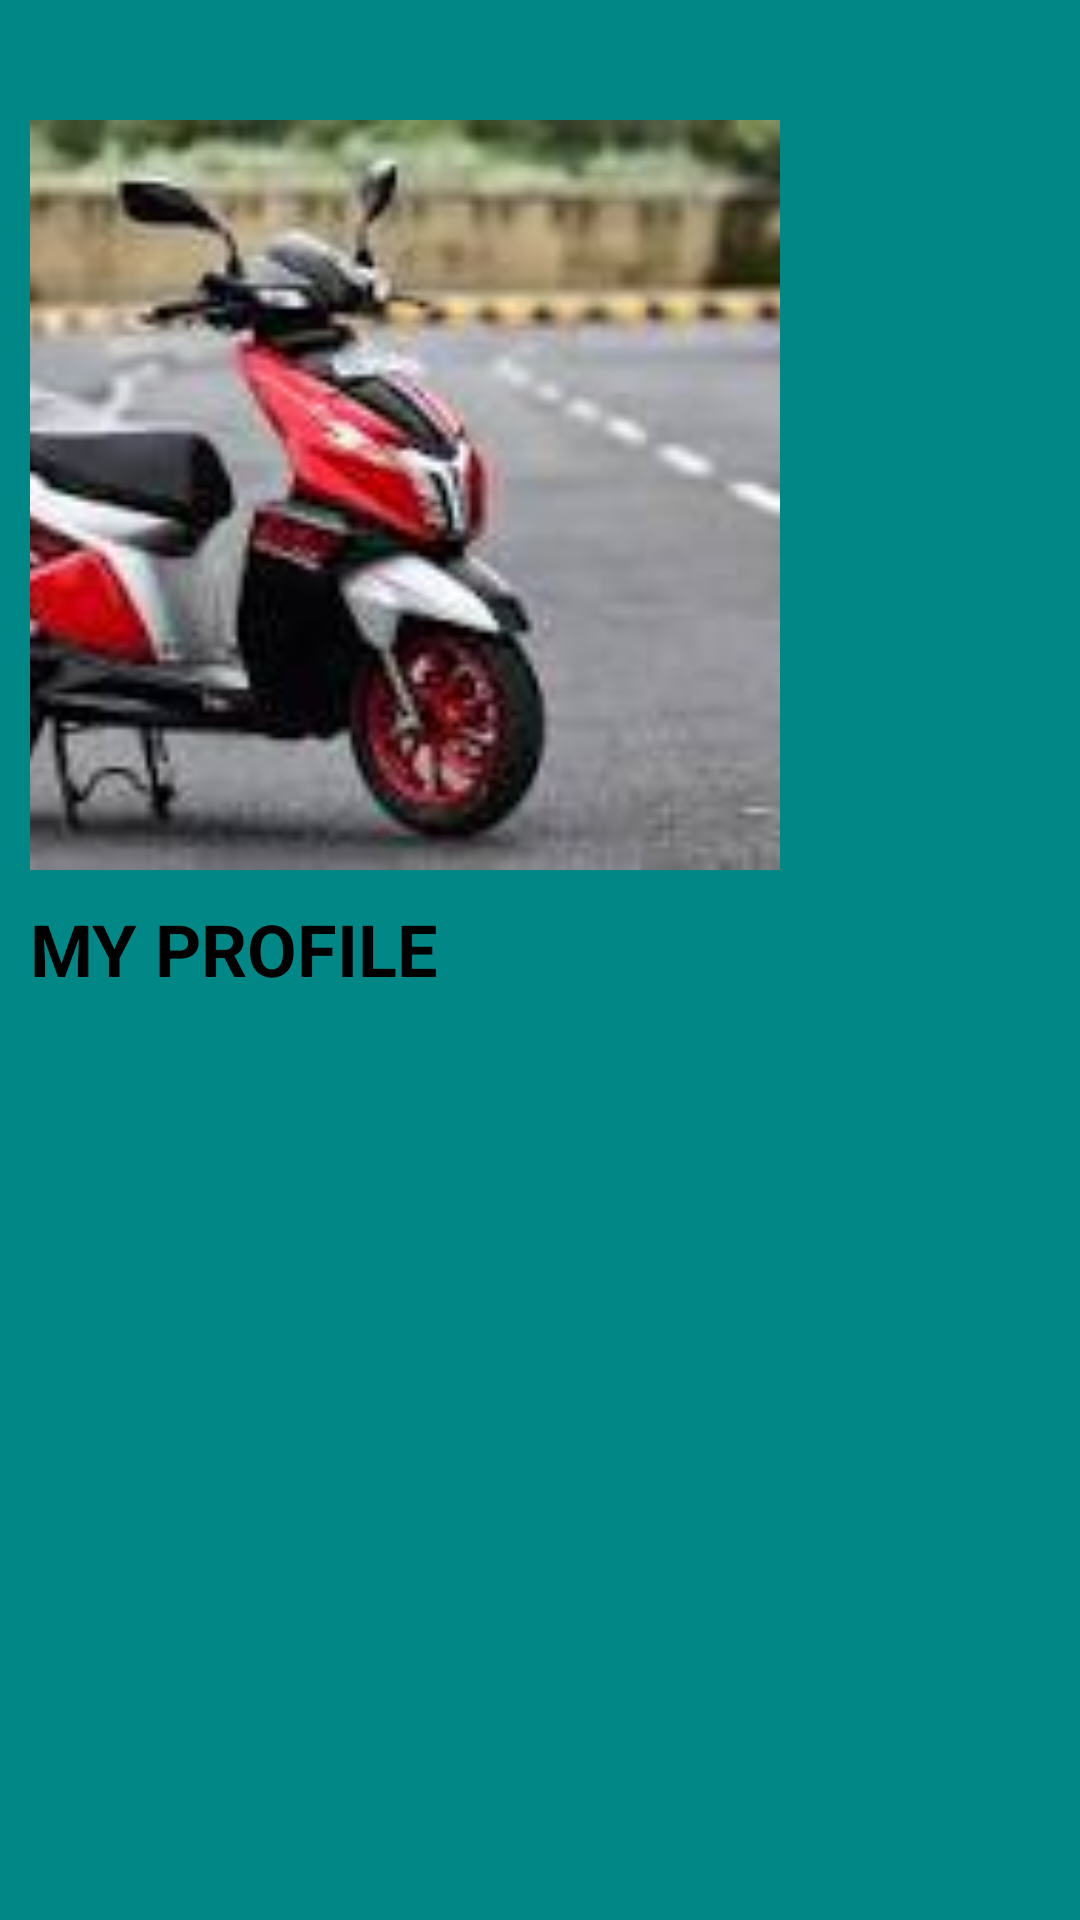

Reconstruct the res/layout file that produces this screen, plus the resources it refers to.
<!-- AndroidManifest.xml: application theme Theme.DemoApp1 -->
<!-- res/layout/drawer_header.xml -->
<?xml version="1.0" encoding="utf-8"?>
<LinearLayout xmlns:android="http://schemas.android.com/apk/res/android"
    android:layout_width="match_parent"
    android:layout_height="match_parent"
    android:orientation="vertical"
    android:background="@color/teal_700"
    android:padding="10dp">

    <ImageView
        android:layout_width="250dp"
        android:layout_height="250dp"
        android:scaleType="centerCrop"
        android:src="@drawable/scooter"
        android:layout_marginTop="30dp"/>

    <TextView
        android:layout_width="wrap_content"
        android:layout_height="wrap_content"
        android:layout_marginTop="10dp"
        android:text="My Profile"
        android:textAllCaps="true"
        android:textSize="24dp"
        android:textColor="@color/black"
        android:textStyle="bold"
        />

</LinearLayout>
<!-- resources referenced by this layout -->
<resources>
  <!-- drawable scooter: jpeg bitmap (drawable, 7865 bytes) -->
  <style name="Theme.DemoApp1" parent="Theme.MaterialComponents.DayNight.DarkActionBar">
          
          <item name="colorPrimary">@color/purple_500</item>
          <item name="colorPrimaryVariant">@color/purple_700</item>
          <item name="colorOnPrimary">@color/white</item>
          
          <item name="colorSecondary">@color/teal_200</item>
          <item name="colorSecondaryVariant">@color/teal_700</item>
          <item name="colorOnSecondary">@color/black</item>
          
          <item name="android:statusBarColor">?attr/colorPrimaryVariant</item>
          
      </style>
  <!-- not gathered from this repository: default colours our renderer supplied (Android Studio template values) -->
  <color name="purple_500">#FF6200EE</color>
  <color name="purple_700">#FF3700B3</color>
  <color name="teal_200">#FF03DAC5</color>
  <color name="teal_700">#FF018786</color>
  <color name="black">#FF000000</color>
  <color name="white">#FFFFFFFF</color>
</resources>
